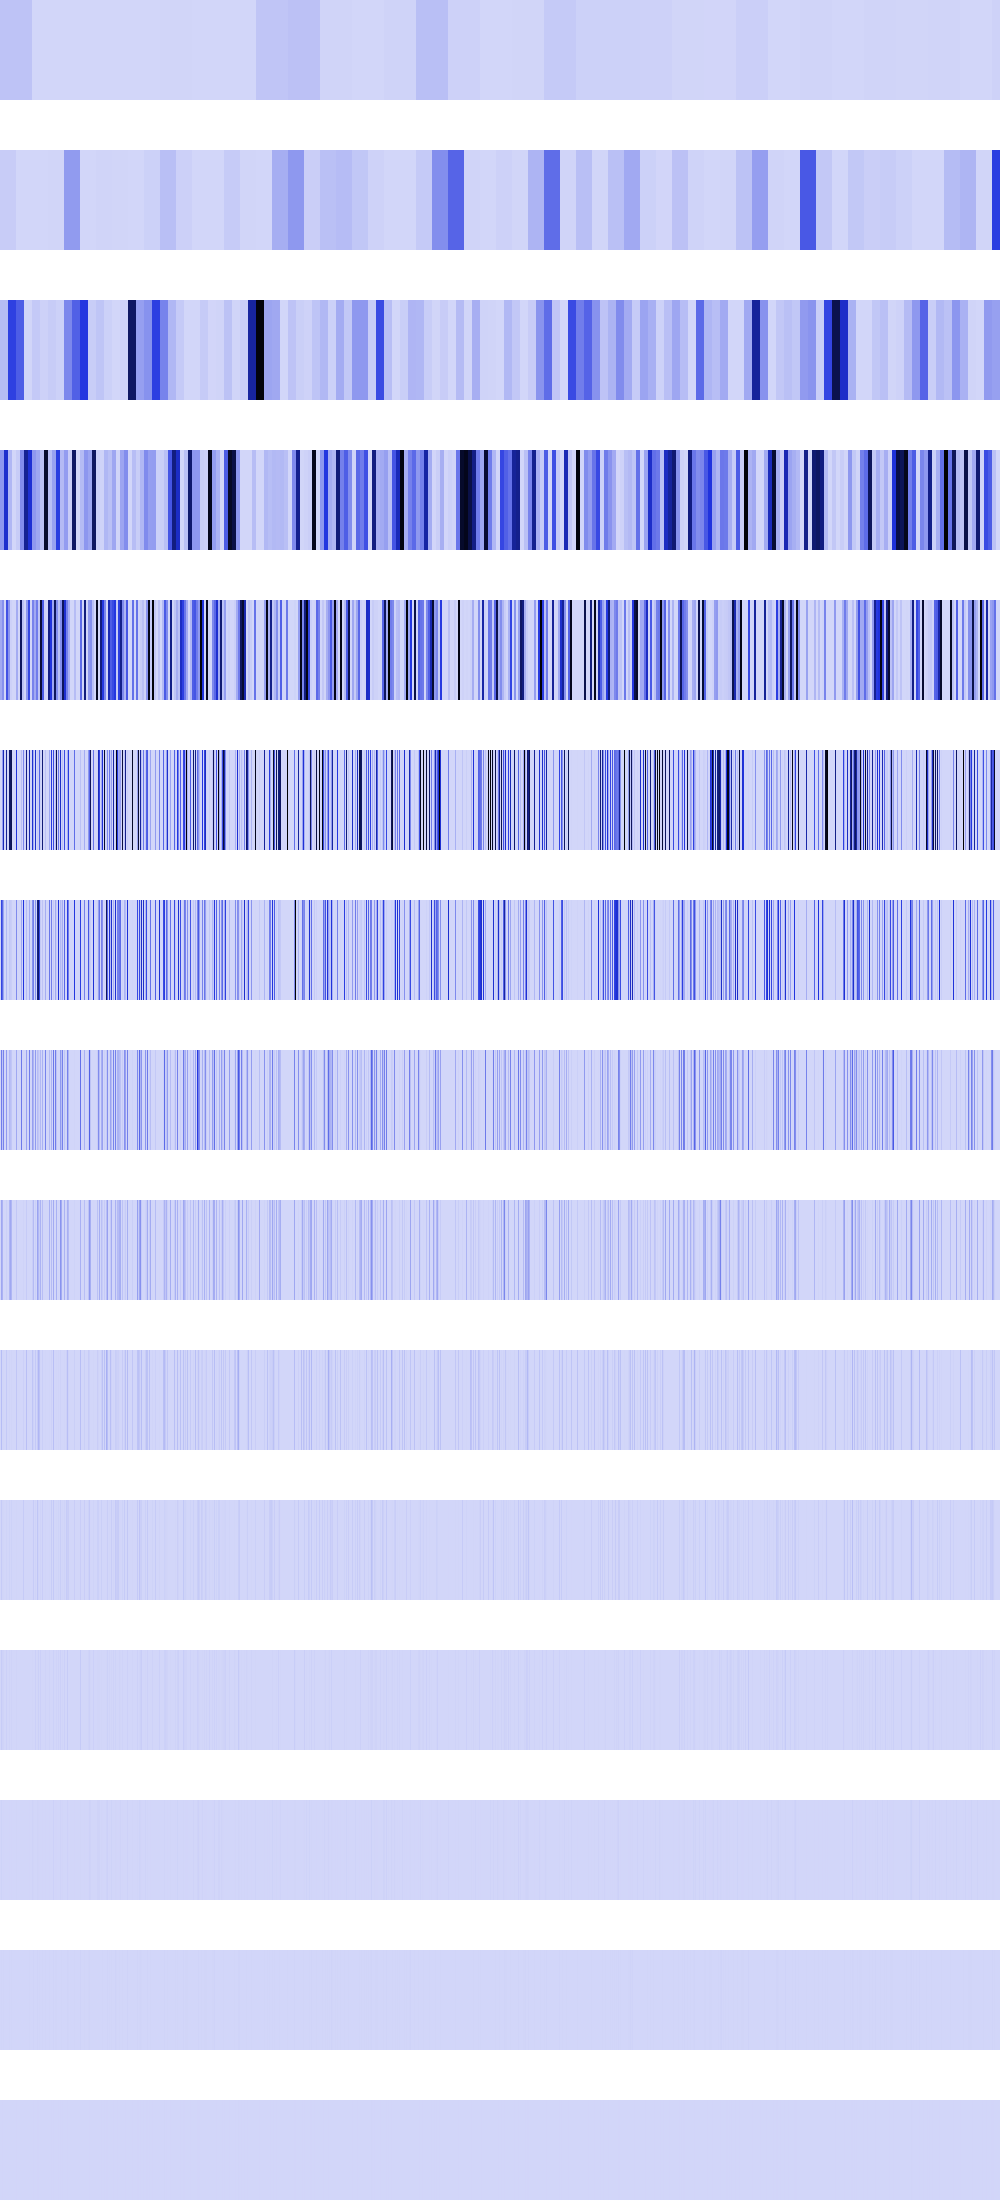

Source data for this figure (header and first rows):
54759660, 54759660, 54759660, 54759660, 54759660, 54759660, 54759660, 54759660, 54759660, 54759660, 54759660, 54759660, 54759660, 54759660, 54759660, 54759660, 54759660, 54759660, 54759660, 54759660, 54759660, 54759660, 54759660, 54759660
28858370, 28858370, 28858370, 28858370, 28858370, 28858370, 28858370, 28858370, 28858370, 28858370, 28858370, 28858370, 28858370, 28858370, 28858370, 28858370, 1296, 1296, 1296, 1296, 1296, 1296, 1296, 1296
77864080, 77864080, 77864080, 77864080, 77864080, 77864080, 77864080, 77864080, 440664064, 440664064, 440664064, 440664064, 440664064, 440664064, 440664064, 440664064, 355545152, 355545152, 355545152, 355545152, 355545152, 355545152, 355545152, 355545152
182791408, 182791408, 182791408, 182791408, 524951744, 524951744, 524951744, 524951744, 90934224, 90934224, 90934224, 90934224, 0, 0, 0, 0, 30824484, 30824484, 30824484, 30824484, 212926464, 212926464, 212926464, 212926464
131237936, 131237936, 204603488, 204603488, 0, 0, 388562944, 388562944, 196445568, 196445568, 14258176, 14258176, 0, 0, 0, 0, 123297936, 123297936, 0, 0, 822083584, 822083584, 58982400, 58982400
0, 409600, 162203296, 585244032, 0, 0, 681836544, 0, 0, 785782272, 822083584, 859182080, 0, 0, 0, 0, 493191744, 0, 0, 0, 0, 67108864, 0, 235929600
0, 424443904, 324409984, 147095552, 0, 0, 88604672, 0, 0, 44859392, 33554432, 23887872, 0, 0, 0, 0, 223027200, 0, 0, 0, 0, 134217728, 0, 471859200
0, 261947392, 53231616, 243859456, 0, 0, 177209344, 0, 0, 89718784, 67108864, 47775744, 0, 0, 0, 0, 135675904, 0, 0, 0, 0, 268435456, 0, 4194304
0, 138018816, 106463232, 1179648, 0, 0, 18874368, 0, 0, 95551488, 134217728, 95551488, 0, 0, 0, 0, 44859392, 0, 0, 0, 0, 0, 0, 8388608
0, 74711040, 3211264, 2359296, 0, 0, 37748736, 0, 0, 6553600, 0, 6553600, 0, 0, 0, 0, 47775744, 0, 0, 0, 0, 0, 0, 16777216
0, 31981568, 6422528, 4718592, 0, 0, 8388608, 0, 0, 13107200, 0, 13107200, 0, 0, 0, 0, 3276800, 0, 0, 0, 0, 0, 0, 33554432
0, 30408704, 12845056, 9437184, 0, 0, 16777216, 0, 0, 9437184, 0, 9437184, 0, 0, 0, 0, 6553600, 0, 0, 0, 0, 0, 0, 0
0, 10485760, 524288, 2097152, 0, 0, 0, 0, 0, 2097152, 0, 2097152, 0, 0, 0, 0, 4718592, 0, 0, 0, 0, 0, 0, 0
0, 4194304, 1048576, 4194304, 0, 0, 0, 0, 0, 4194304, 0, 4194304, 0, 0, 0, 0, 1048576, 0, 0, 0, 0, 0, 0, 0
0, 0, 2097152, 0, 0, 0, 0, 0, 0, 0, 0, 0, 0, 0, 0, 0, 2097152, 0, 0, 0, 0, 0, 0, 0
